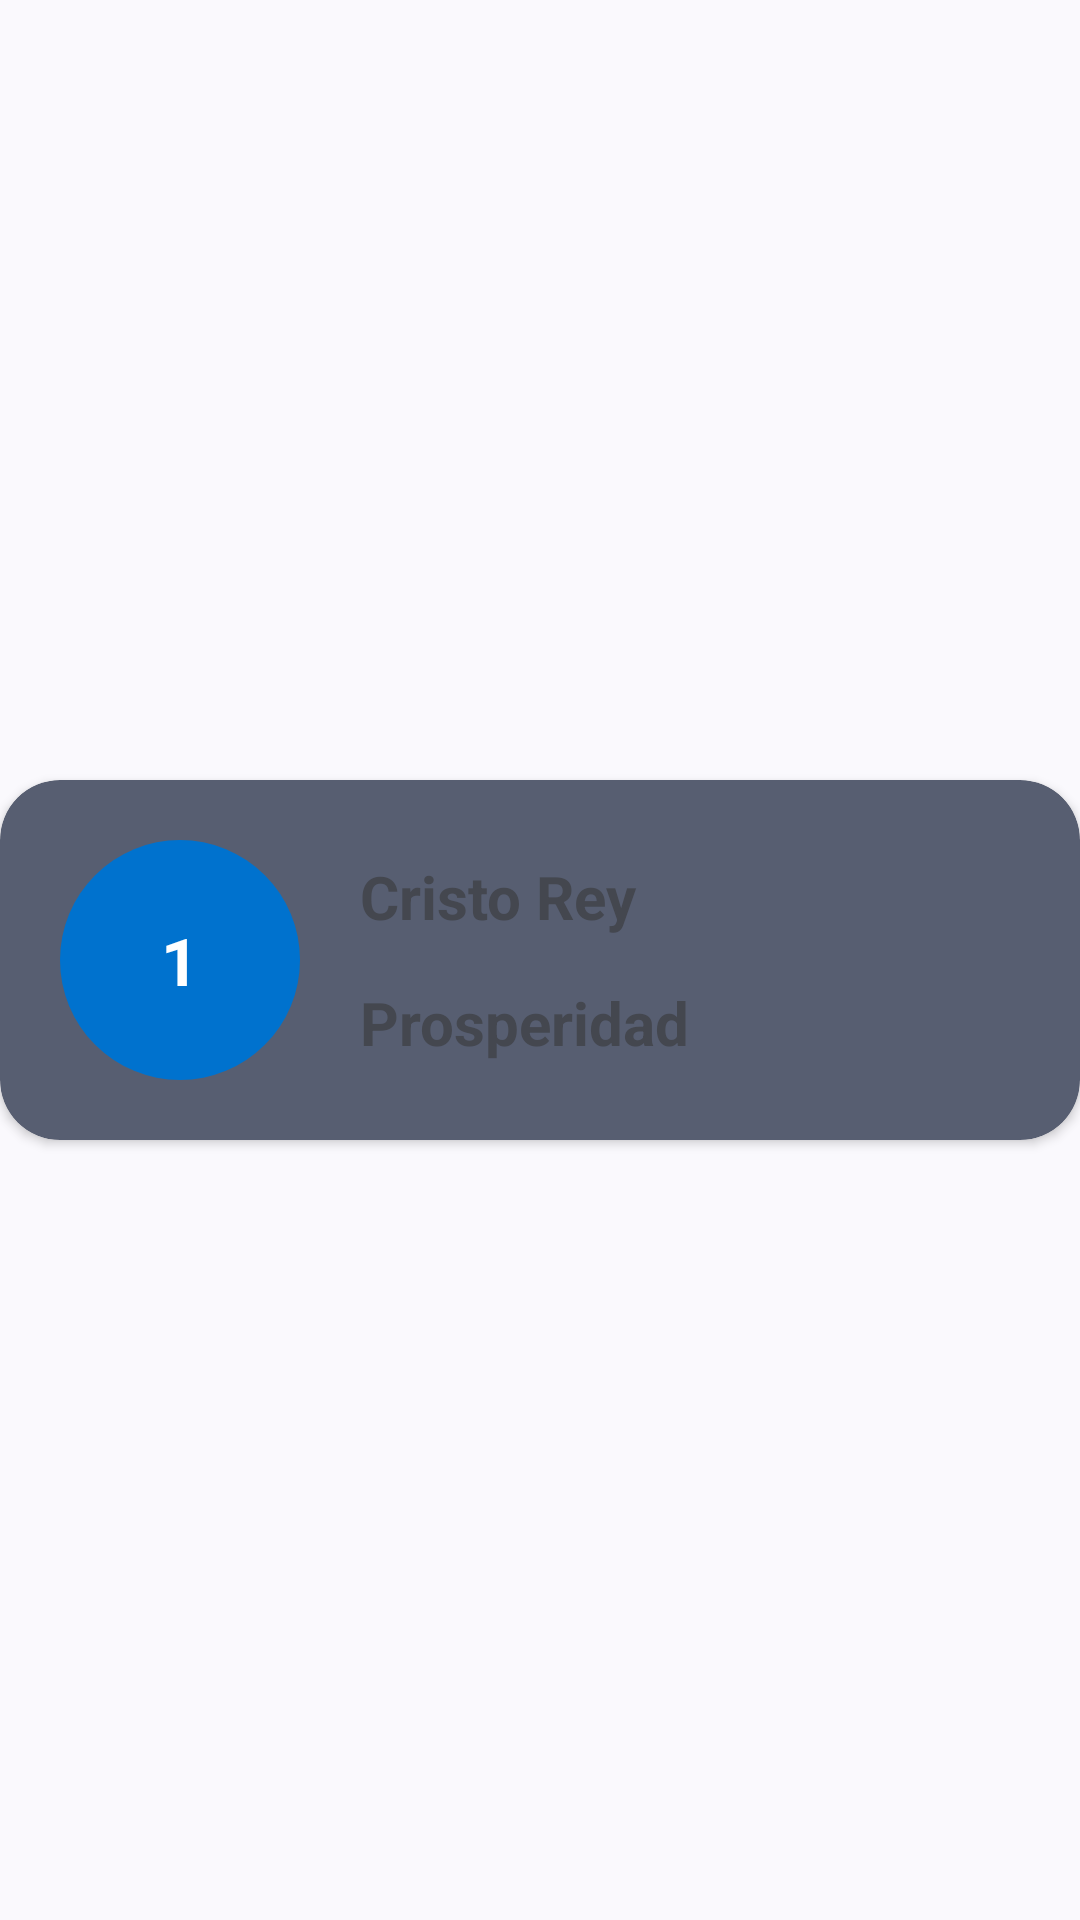

Write the Android layout XML for this screen, with the resource values it uses.
<!-- AndroidManifest.xml: application theme Theme.MadridBus -->
<!-- res/layout/line_card.xml -->
<?xml version="1.0" encoding="utf-8"?>
<androidx.constraintlayout.widget.ConstraintLayout xmlns:android="http://schemas.android.com/apk/res/android"
xmlns:tools="http://schemas.android.com/tools"
xmlns:app="http://schemas.android.com/apk/res-auto"
android:layout_width="match_parent"
android:layout_height="wrap_content">

<androidx.cardview.widget.CardView
    android:id="@+id/busTimeCard"
    android:layout_width="match_parent"
    android:layout_height="120dp"
    android:backgroundTint="?attr/colorSecondary"
    app:cardCornerRadius="20dp"
    app:layout_constraintBottom_toBottomOf="parent"
    app:layout_constraintEnd_toEndOf="parent"
    app:layout_constraintStart_toStartOf="parent"
    app:layout_constraintTop_toTopOf="parent"
    >

    <LinearLayout
        android:layout_width="match_parent"
        android:layout_height="match_parent"
        android:orientation="horizontal">

        <TextView
            android:id="@+id/textView4"
            android:layout_width="80dp"
            android:layout_height="80dp"
            android:text="1"
            android:textColor="@color/white"
            android:textSize="22sp"
            android:gravity="center"
            android:background="@drawable/circle"
            android:backgroundTint="@color/blue"
            android:layout_margin="20dp"
            android:textStyle="bold"
            />

        <LinearLayout
            android:layout_width="match_parent"
            android:layout_height="match_parent"
            android:gravity="center_vertical"
            android:orientation="vertical">
            <TextView
                android:id="@+id/textView"
                android:layout_width="match_parent"
                android:layout_height="wrap_content"
                android:layout_marginBottom="15dp"
                android:textSize="20sp"
                android:text="Cristo Rey"
                android:textStyle="bold"
                />

            <TextView
                android:id="@+id/textView2"
                android:layout_width="match_parent"
                android:layout_height="wrap_content"
                android:textSize="20sp"
                android:text="Prosperidad"
                android:textStyle="bold"
                />

        </LinearLayout>


    </LinearLayout>
</androidx.cardview.widget.CardView>

</androidx.constraintlayout.widget.ConstraintLayout>
<!-- resources referenced by this layout -->
<resources>
  <color name="blue">#0072ce</color>
  <color name="white">#FFFFFFFF</color>
  <!-- drawable circle (drawable) -->
  <?xml version="1.0" encoding="utf-8"?>
  <shape xmlns:android="http://schemas.android.com/apk/res/android" android:shape="oval">
      <solid
          android:color="?attr/colorPrimaryContainer"/>
      <size
          android:width="120dp"
          android:height="120dp"/>
  </shape>
  <style name="Theme.MadridBus" parent="Base.Theme.MadridBus" />
  <style name="Base.Theme.MadridBus" parent="Theme.Material3.DynamicColors.Light.NoActionBar">
      </style>
</resources>
